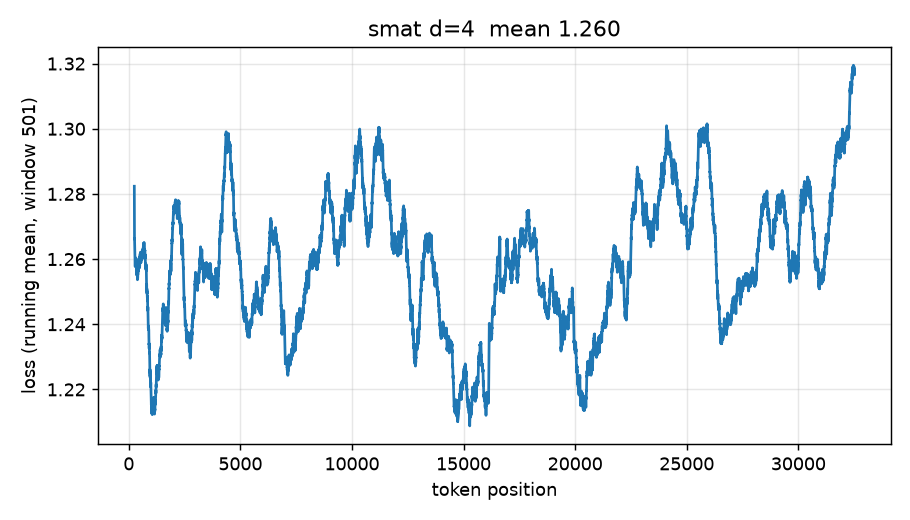

Source data for this figure (header and first rows):
position, nll
0.000000000000000000e+00, 3.621134081694387774e+00
1.000000000000000000e+00, 3.068849398483411761e+00
2.000000000000000000e+00, 2.162433011089696766e+00
3.000000000000000000e+00, 2.058905180482006880e+00
4.000000000000000000e+00, 2.125248881072605567e+00
5.000000000000000000e+00, 1.740404654989106348e+00
6.000000000000000000e+00, 1.579413483738837831e+00
7.000000000000000000e+00, 1.531104334017742818e+00
8.000000000000000000e+00, 1.158135884440094854e+00
9.000000000000000000e+00, 1.415771576550660438e+00
1.000000000000000000e+01, 1.474510430262613969e+00
1.100000000000000000e+01, 1.427359809944295677e+00
1.200000000000000000e+01, 1.340034695411113086e+00
1.300000000000000000e+01, 1.296088181310455889e+00
1.400000000000000000e+01, 1.538871408688512465e+00
1.500000000000000000e+01, 1.456102256691481411e+00
1.600000000000000000e+01, 1.358984924728390720e+00
1.700000000000000000e+01, 1.367844528765233658e+00
1.800000000000000000e+01, 1.189264715162655639e+00
1.900000000000000000e+01, 1.139981941928884801e+00
2.000000000000000000e+01, 1.226855457490800161e+00
2.100000000000000000e+01, 1.195298384489816179e+00
2.200000000000000000e+01, 1.463107088915421627e+00
2.300000000000000000e+01, 1.461524881527255015e+00
2.400000000000000000e+01, 1.256541325709181978e+00
2.500000000000000000e+01, 1.382904478832068351e+00
2.600000000000000000e+01, 1.227324014502013672e+00
2.700000000000000000e+01, 1.655827034121006847e+00
2.800000000000000000e+01, 1.326274759611375087e+00
2.900000000000000000e+01, 1.528373426577768646e+00
3.000000000000000000e+01, 1.384001556003472189e+00
3.100000000000000000e+01, 1.535848864469076647e+00
3.200000000000000000e+01, 1.470959661269214180e+00
3.300000000000000000e+01, 1.288127692104401367e+00
3.400000000000000000e+01, 1.317443829295610325e+00
3.500000000000000000e+01, 1.429974106563589142e+00
3.600000000000000000e+01, 1.421139445705576598e+00
3.700000000000000000e+01, 1.421477881768384410e+00
3.800000000000000000e+01, 1.416547979587784001e+00
3.900000000000000000e+01, 1.262740350766857977e+00
4.000000000000000000e+01, 1.191886020146883052e+00
4.100000000000000000e+01, 1.308918511388535322e+00
4.200000000000000000e+01, 1.265104447057973092e+00
4.300000000000000000e+01, 1.185373298424421629e+00
4.400000000000000000e+01, 1.058519386926874084e+00
4.500000000000000000e+01, 1.171827992362331594e+00
4.600000000000000000e+01, 1.175627922025006766e+00
4.700000000000000000e+01, 1.485103442757175873e+00
4.800000000000000000e+01, 1.318563285213665282e+00
4.900000000000000000e+01, 1.238976753402982300e+00
5.000000000000000000e+01, 1.349104765280571883e+00
5.100000000000000000e+01, 1.241158937291880759e+00
5.200000000000000000e+01, 1.318382877942272602e+00
5.300000000000000000e+01, 1.323980384271348232e+00
5.400000000000000000e+01, 1.261650606612946701e+00
5.500000000000000000e+01, 1.371739580880162679e+00
5.600000000000000000e+01, 1.500882201816574169e+00
5.700000000000000000e+01, 1.353170723433753331e+00
5.800000000000000000e+01, 1.272428717516480567e+00
5.900000000000000000e+01, 1.292999536584255482e+00
... 32,708 more rows
